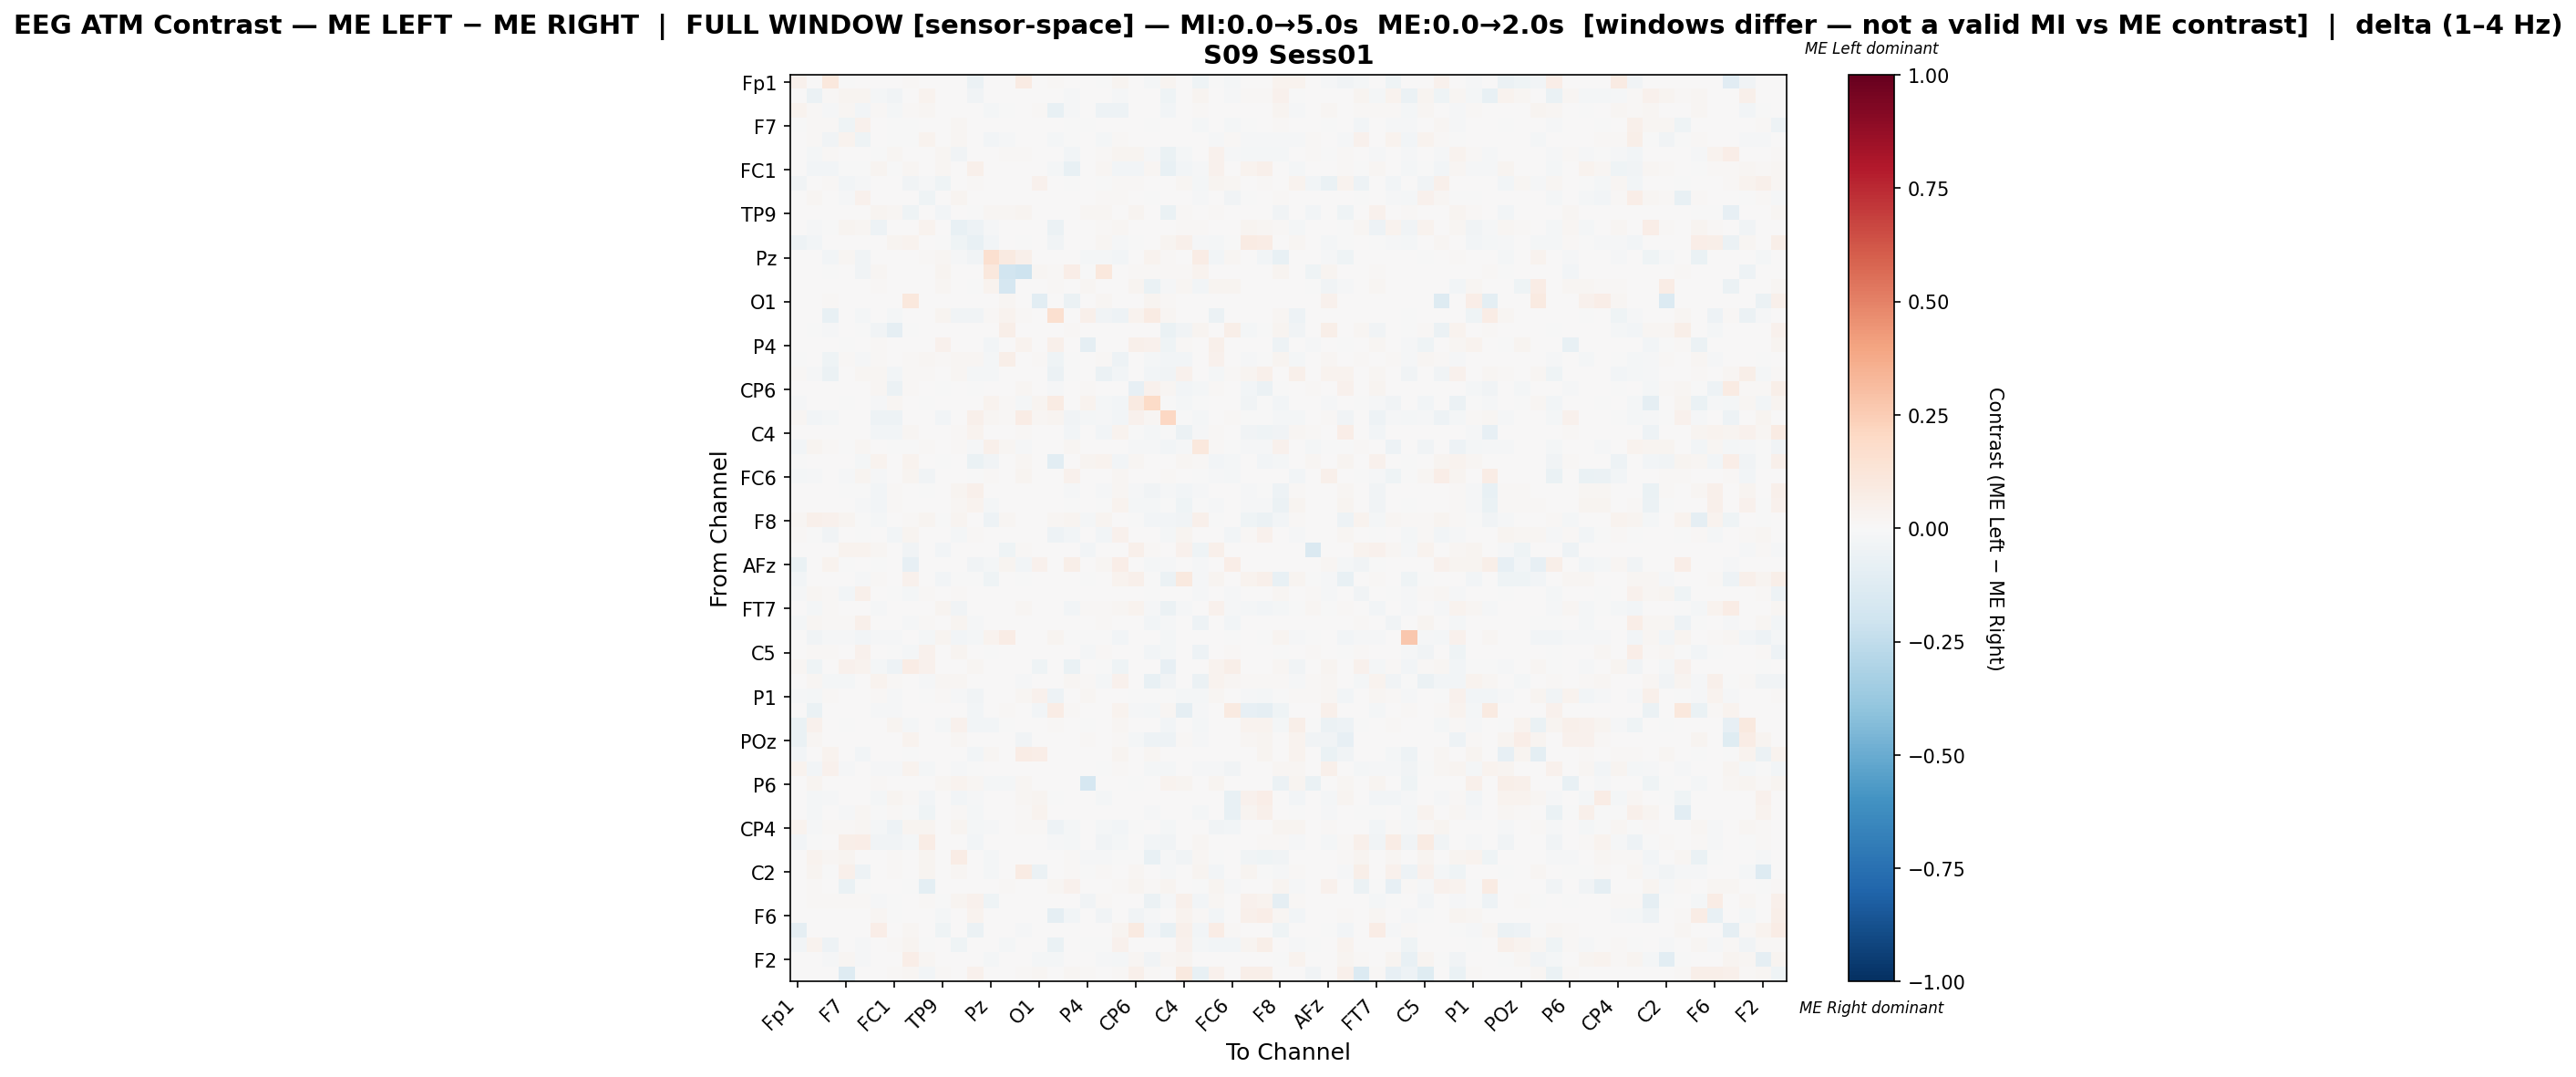

The data file committed next to this chart (first rows):
, Fp1, Fz, F3, F7, FT9, FC5, FC1, C3, T7, TP9, CP5, CP1, Pz, P3, P7, O1, Oz, O2, P4, P8, TP10, CP6, CP2
Fp1, 0.04657, 0.0, 0.1052, -0.004808, 0.0, 0.0, 0.0, 0.01212, 0.0, 0.0, 0.0, -0.06138, 0.0, 0.0, 0.0837, 0.0, 0.00941, 0.0, 0.0, -0.0007591, 0.0292, 0.0, -0.01974
Fz, 0.0, -0.05804, 0.007834, 0.02684, 0.02535, -0.02075, -0.03192, 0.0, 0.03669, 0.0, 0.00481, -0.03374, 0.0, 0.0, 0.0, 0.0, 0.0, -0.01384, 0.002127, 0.002041, -0.008329, 0.0, 0.0
F3, 0.0383, 0.009295, -0.01353, 0.02103, -0.02676, 0.009732, -0.0233, 0.01491, 0.01833, 0.0, 0.004311, 0.005023, -0.02218, -0.002796, 0.0, 0.008319, -0.07532, -0.01044, 0.0, -0.04962, -0.05159, 0.0, 0.0
F7, -0.002796, 0.01358, 0.01214, -0.04247, 0.04669, 0.0, -0.00585, -0.006232, 0.004876, 0.0, 0.01849, 0.0, 0.007268, 0.0, 0.0, 0.0, 0.0, -0.0007352, -0.00206, 0.007323, 0.000368, 0.002944, -0.006328
FT9, 0.0, 0.01368, -0.03554, 0.03475, -0.04037, 0.0, -0.005065, -0.00373, 0.03477, 0.0, 0.01811, 0.0, -0.0294, -0.01165, 0.0, 0.0, -0.01973, -0.003757, 0.0, -0.01677, 0.009654, 0.0, 0.0
FC5, 0.0, -0.01632, 0.01126, 0.0, 0.0, -0.00119, 0.01749, 0.0, 0.0, 0.02094, -0.03735, 0.00532, 0.0, 0.008976, 0.009856, 0.0, 0.0, -0.02686, 0.005456, 0.01412, 0.0264, 0.02658, -0.0135
FC1, 0.0, -0.029, -0.02594, -0.006053, -0.002054, 0.02971, -0.003934, 0.02183, 0.003178, 0.02152, 0.0022, 0.05276, 0.0, 0.0, 0.0, 0.0, -0.019, -0.07613, 0.0, 0.01722, -0.02859, -0.02962, 0.01663
C3, -0.03396, 0.0, 0.01243, -0.0291, -0.01463, 0.0, 0.003599, -0.03906, -0.009896, -0.03926, 0.0, 0.01248, 0.0, 0.0, 0.0, 0.04601, 0.0, -0.005694, 0.0, -0.003009, 0.01295, 0.01128, 0.001282
T7, 0.0, 0.01999, 0.006516, -0.00918, 0.041, 0.0, 0.0008788, 0.0003415, -0.04679, 0.0, 0.02592, 0.0, 0.00507, 0.0, 0.0, 0.0, 0.0, 0.001148, 0.0, 0.00932, 0.009566, 0.0, -0.006024
TP9, 0.0, 0.0, 0.0, 0.0, 0.0, 0.02893, 0.02056, -0.04279, 0.0, -0.02445, 0.0, -0.004816, 0.01984, 0.01984, 0.02773, 0.0, 0.004912, 0.0, 0.02295, 0.01721, 0.0, 0.02382, 0.006694
CP5, 0.0, -0.007974, -0.007222, 0.02357, 0.02205, -0.05022, 0.00129, 0.0, 0.03131, 0.0, -0.07166, -0.04839, -0.009372, 0.0, 0.0, 0.0, -0.05475, 0.002932, 0.0, 0.01372, 0.01618, 0.0, 0.0
CP1, -0.05234, -0.02581, 0.005503, 0.0, 0.0, 0.003217, 0.03087, 0.03267, 0.0, -0.0006604, -0.041, -0.07528, -0.02563, 0.0, -0.001075, 0.0, -0.03244, 0.0, 0.0, 0.01764, -0.01559, -0.001255, 0.0
Pz, 0.0, 0.0, -0.02879, 0.01956, -0.03761, 0.0, 0.0, 0.0, 0.01295, 0.0221, -0.01083, -0.03469, 0.1577, 0.08661, 0.05283, 0.0, 0.005159, 0.0, -0.01589, -0.02215, -0.02781, 0.0, 0.03353
P3, 0.0, 0.0, -0.007316, 0.0, -0.03376, 0.01594, 0.0, 0.0, 0.0, 0.02586, 0.0, 0.0, 0.1037, -0.1876, -0.2059, 0.01962, 0.01409, 0.06885, -0.00767, 0.1016, 0.0, 0.01503, 0.01503
P7, 0.00145, 0.0, 0.0, 0.0, 0.0, 0.01083, 0.0, 0.0, 0.0, 0.02244, 0.0, -0.001854, 0.03311, -0.1714, 0.0007022, 0.0, 0.008899, 0.0, 0.02089, 0.0, 0.0, 0.02708, -0.06641
O1, 0.0, 0.0, 0.01518, 0.0, 0.0, 0.0, 0.0, 0.1028, 0.0, 0.0, 0.0, 0.0, 0.0, 0.01977, 0.0, -0.1029, 0.0, -0.06093, 0.0, 0.01977, 0.0, 0.0, 0.02807
Oz, 0.00605, 0.0, -0.07501, 0.0, -0.01964, 0.0, -0.01777, 0.0, 0.0, 0.02924, -0.0315, -0.03461, 0.01396, 0.03236, 0.0121, 0.0, 0.1577, 0.0, 0.04714, -0.03872, -0.05144, 0.03596, 0.08041
O2, 0.0, -0.007421, -0.01324, 0.003414, -0.004323, -0.0377, -0.09297, -0.003842, 0.002668, 0.0, 0.006137, 0.0, 0.0, 0.06217, 0.0, 0.002424, 0.0, 0.01433, 0.0, 0.001594, 0.007655, 0.0, 0.0
P4, 0.0, 0.003978, 0.0, -0.005208, 0.0, 0.009378, 0.0, 0.0, 0.0, 0.04021, 0.0, 0.0, -0.02418, 5.6334807473714527e-05, 0.03126, 0.0, 0.05257, 0.0, -0.08877, 0.0, 0.0, 0.05005, 0.04035
P8, -0.0009308, 0.005167, -0.04667, 0.01527, -0.008475, 0.01215, 0.005308, 0.008668, 0.01908, 0.0128, 0.0208, 0.02086, -0.01713, 0.06046, 0.0, 0.01227, -0.03909, -0.006147, 0.0, 0.01409, -0.05441, 0.0, -0.01731
TP10, 0.007814, -0.01143, -0.0603, 0.0008057, 0.01629, 0.02041, -0.02745, 0.0131, 0.0137, 0.0, 0.01907, -0.01691, -0.02287, 0.0, 0.0, 0.0, -0.05529, -0.002269, 0.0, -0.06132, -0.02697, 0.003088, -0.03003
CP6, 0.0, 0.0, 0.0, 0.004891, 0.0, 0.02077, -0.05503, 0.01295, 0.0, -0.002992, 0.0, -0.003416, 0.0, 0.007193, 0.01985, 0.0, -0.01103, 0.0, 0.01393, 0.0, 0.003884, -0.08069, 0.04589
CP2, -0.01265, 0.0, 0.0, -0.007349, 0.0, -0.01106, 0.01722, 0.002951, -0.004152, 0.006886, 0.0, 0.0, 0.03222, 0.0123, -0.01926, 0.0241, 0.07944, 0.0, 0.03394, -0.01624, -0.02547, 0.08881, 0.1919
Cz, 0.02144, -0.02649, -0.01812, 0.0, 0.0, -0.04969, -0.04955, 0.0, 0.0, -0.02663, 0.0, 0.04966, 0.01749, 0.01562, 0.07216, 0.01593, 0.02842, -0.03816, -0.01743, -0.01218, -0.02622, 0.04122, 0.01702
C4, 0.0, 0.001306, 0.0, 0.0, 0.003535, -0.0257, -0.02481, 0.01718, 0.0, 0.006128, 0.008338, 0.03365, 0.0, 0.002712, 0.008036, 0.0, 0.0, -0.02694, 0.00452, -0.02392, 0.03245, -0.001158, -0.02341
T8, -0.03099, 0.02991, 0.01169, -0.001287, 0.02018, 0.0, -0.006906, -0.005523, 0.01212, 0.00556, 0.01285, -0.009917, 0.05416, 0.02071, -0.01169, 0.0, 0.0, 0.02109, 0.004698, 0.002876, 0.0, -0.008323, -0.01459
FT10, -0.006059, 0.0, 0.0, 0.004694, -0.02092, 0.03447, 0.007528, 0.03227, 0.004841, -0.006822, 0.0, -0.06844, -0.0338, 0.0, 0.02112, 0.0, -0.1033, 0.0, 0.0264, 0.03462, -0.0287, 0.02128, 0.004107
FC6, -0.01583, -0.01116, 0.0, -0.01104, 0.03118, -0.009742, 0.0, 0.02853, -0.03214, 0.0, 0.0, -0.006698, 0.01447, 0.0, 0.02609, 0.0, 0.003057, 0.04198, 0.0, 0.0, 0.02125, 0.0, 0.0
FC2, 0.0, 0.00752, 0.0, -0.0005402, -0.007563, -0.0306, 0.01225, 0.0004178, -0.002881, 0.0, 0.02381, 0.05441, 0.0, 0.002402, 0.0, 0.0, 0.0, -0.01171, 0.0, -0.01312, 0.01849, -0.009178, -0.03332
F4, 0.0, 0.007251, 0.002276, 0.0, -0.007826, -0.03045, 0.01199, 0.007504, 0.002951, 0.001012, 0.01606, 0.0376, -0.0158, 0.0007588, 0.0, 0.002276, 0.0, -0.004537, 0.0, -0.004174, 0.03389, -0.02199, -0.01952
F8, 0.01795, 0.05103, 0.04043, 0.02984, -0.00318, -0.01813, 0.0, 0.01038, 0.02378, -0.005713, 0.02659, 0.0, -0.04991, 0.02141, 0.0, 0.0, 0.01968, 0.02378, -0.01779, 0.02789, 0.0, -0.0001727, -0.02909
AF7, 0.01051, -0.007348, -0.03197, 0.007005, -0.005274, 0.0, -0.02408, 0.02947, 0.004951, 0.0, -0.01934, 0.01171, 0.0, 0.0, 0.0, 0.0, -0.05284, -0.02613, 0.0, -0.02783, 0.04228, 0.0, 0.001932
AF3, 0.0, 0.0, 0.0, 0.03279, 0.03598, 0.01975, 0.0, -0.03655, 0.0, -0.0307, 0.0, 0.0, 0.0, -0.04066, 0.0138, 0.0, 0.0, 0.0, -0.02565, 0.0, 0.0, 0.05368, 0.009877
AFz, -0.06515, 0.0, 0.03288, -0.00735, 0.0, -0.007737, 0.0, -0.08063, 0.0, 0.0, 0.0, -0.03598, -0.01779, 0.02646, -0.02901, 0.03983, 0.0, 0.05988, 0.0, 0.01894, 0.06362, 0.0, -0.01973
F1, -0.03117, 0.0, 0.0, 0.0, -0.01307, 0.008427, 0.005418, 0.04334, 0.0, -0.02949, -0.003672, -0.001903, -0.04497, 0.0, -0.002838, 0.0, 0.0, 0.0, -0.007599, 0.0, 0.03777, 0.05055, -0.001972
F5, -0.0101, 0.01697, 0.008829, -0.02815, 0.05385, 0.0, -0.00511, -0.01715, 0.01025, 0.0, 0.01413, 0.0, 0.0008829, 0.0, 0.0, 0.0, 0.0, 0.005812, 0.0, 0.004161, 0.0, 0.003531, -0.006679
FT7, 0.0, -0.01626, 0.009212, 0.0, 0.0, -0.008941, 0.007173, 0.0, 0.0, 0.02668, -0.03241, 9.726393541514312e-05, 0.0, 0.007306, 0.01827, 0.0, 0.0, -0.02415, 0.01271, 0.008042, 0.0224, 0.03257, -0.01528
FC3, -0.02107, 0.01842, 0.008892, 0.007957, 0.05375, 0.0, 0.0, -0.007885, 0.01081, 0.0, 0.02892, -0.01088, 0.0, 0.0, 0.0, 0.0, 0.0, 0.0, 0.0, 0.008585, 0.0002044, 0.005213, -0.02958
C1, 0.0, -0.03203, -0.01398, -0.01285, -0.02388, -0.01219, -0.01301, 0.0, -0.02092, 0.02622, -0.03047, -0.02108, 0.03574, 0.07607, 0.0, 0.0, 0.02389, -0.004282, -0.005435, -0.006423, -0.0308, 0.0, 0.0
C5, 0.0, 0.01122, 0.01329, 0.0006377, 0.04123, 0.0, -0.004049, -0.01705, 0.04205, 0.0, 0.02704, 0.0, -0.006793, 0.0, 0.0, 0.0, 0.0, 0.003182, -0.01869, 0.009015, 0.001394, 0.0, -0.0296
TP7, 0.01613, -0.04518, 0.0003784, 0.04007, 0.03385, -0.02043, -0.04741, 0.07376, 0.04344, 0.0, 0.0, 0.02305, 0.0, 0.0, 0.0, -0.04403, 0.0, -0.0641, 0.0, -0.001159, -0.03956, 0.0, 0.0
CP3, 0.0, 0.01627, -0.01831, -0.01943, 0.002277, 0.03223, 0.01201, 0.0, -0.009048, 0.01824, 0.02296, 0.0, 0.004865, 0.0, -0.0101, 0.0, 0.0, 0.01931, 0.009273, -0.01675, 0.04485, 0.004865, -0.07087
P1, -0.01375, -0.0164, 0.009682, 0.0, 0.0, 0.01484, -0.01274, 0.0, -0.005592, 0.01058, -0.01375, -0.03705, 0.0, 0.0, 0.01991, 0.04147, -0.04846, 0.0, 0.02101, 0.0, 0.0, -0.003135, -0.004167
PO7, 0.003995, -0.06394, 0.0, 0.0, 0.0, -0.0146, -0.009456, 0.0, 0.0, 0.0, 0.005673, -0.02488, 0.0, 0.01024, 0.0, -0.02981, 0.07715, 0.01143, 0.0002497, 0.0, 0.03171, -0.008266, -0.01697
PO3, -0.06574, 0.04165, 0.0006941, -0.003415, 0.0, 0.0, 0.02429, -0.02125, 0.0, -0.01935, 0.03933, -0.02586, -0.0259, -0.001138, 0.004396, 0.00162, 0.0155, 0.0, -0.001138, 0.0, 0.02175, 0.0, 0.0
POz, -0.06964, 0.02162, 0.001284, 0.0, 0.0, 0.0, 0.0, 0.03146, 0.0, 0.0, 0.01926, 0.007046, 0.0, 0.0, -0.03358, 0.0, 0.0, 0.0, 0.01205, 0.0, 0.01113, -0.01903, -0.0532
PO4, -0.03021, 0.0, 0.03526, 0.0, -0.02862, 0.0, 0.003148, -0.003822, 0.0, 0.0, 0.0, -0.02957, 0.01942, 0.0, 0.07576, 0.06716, 0.0, 0.0, 0.0, 0.0006049, 0.02686, 0.0, 0.01595
PO8, 0.03494, -0.02695, 0.046, -0.01242, 0.0, -0.007994, -0.01271, 0.03488, -0.01799, 0.0, -0.01356, -0.005045, 0.0, 0.0, 0.0, 0.0, 0.007119, 0.0005561, 0.0, -0.007138, 0.01015, 0.0, -0.02198
P6, 0.0, 0.026, 0.0, 0.0, 0.0, 0.01387, 0.0, 0.0002476, 0.0, 0.01734, 0.03839, 0.01634, -0.01971, -0.02075, 0.02204, 0.0, 0.0, 0.0, -0.1646, 0.0, 0.0, -0.007687, 0.006934
P2, 0.0, -0.02031, -0.008471, 0.0, 0.0, -0.02129, 0.02553, 0.01133, -0.03059, 0.0, -0.02496, -0.01165, 0.0, 0.0, 0.01981, 0.02961, -0.003182, 0.0, 0.0, -0.02105, 0.001144, 0.0, 0.0
CPz, 0.0, -0.01695, 0.0, -0.01118, 0.01573, -0.004907, 0.01469, -0.006827, -0.03933, 0.0, 0.01139, -0.01631, 0.0, 0.0, 0.008123, 0.03906, 0.0, 0.0, 0.0, 0.0, 0.0, 0.0, -0.009225
CP4, 0.03197, -0.008401, 0.01529, 0.01089, 0.01916, -0.01755, -0.05242, 0.02776, 0.02776, 0.0, 0.02389, -0.0214, -0.01451, 0.0, 0.009838, 0.009838, -0.05336, -0.02013, 0.0, -0.01792, -0.03033, -0.002574, 0.0
TP8, -0.02774, -0.006904, 0.001453, 0.06086, 0.06626, -0.03684, -0.03324, -0.01869, 0.07476, 0.0, 0.002979, -0.03091, 0.0, 0.0, 0.0, 0.0, -0.01292, -0.02248, 0.0, -0.03336, -0.02236, 0.0, -0.02774
C6, 0.0, 0.03332, 0.01746, 0.02945, 0.001782, 0.002492, 0.00901, 0.0, 0.02465, 0.001466, 0.07156, 0.0, -0.02235, 0.0, 0.0, 0.0, 0.0, 0.008791, -0.01285, -0.008919, -0.005459, -0.006175, -0.07097
C2, 0.0, 0.02966, -0.0004076, 0.04958, -0.04801, 0.0, 0.01147, 0.0, 0.0235, 0.0, 0.021, 0.0, -0.02041, 0.00368, 0.08054, -0.0557, 0.0, 0.01386, -0.004831, 0.009742, 0.0, 0.01602, 0.0
FC4, 0.0, 0.009594, 0.0, -0.06894, -0.004081, 0.0, 0.0, -0.001074, -0.09579, 0.0, 0.0, 0.0, 0.0, 0.009225, 0.0, 0.0, 0.01642, 0.04262, 0.006827, 0.0, 0.008324, 0.02694, 0.01387
FT8, 0.0, 0.01512, 0.01512, 0.008607, 0.01145, -0.01407, -0.0009766, 0.002791, 0.01512, -0.001831, 0.02431, 0.04641, -0.04541, 0.001396, 0.0, 0.0, 0.0, 0.0, -0.03257, 0.0121, 0.007095, 0.004864, -0.06006
F6, 0.0, 0.003967, 0.0, 0.0, 0.0, 0.01733, -0.006836, 0.0, 0.0, -0.01706, 0.006076, 0.0331, 0.0, 0.001082, 0.0008414, 0.0, -0.09279, -0.02667, 0.001923, -0.03204, 0.0, -0.03824, -0.01443
AF8, -0.08866, 0.0, 0.0, 0.0, 0.0, 0.06316, 0.005442, 0.02072, 0.0, -0.0421, 0.0, -0.06201, 0.0, 0.0, -0.01257, 0.0, 0.006926, 0.0, 0.004011, 0.0, 0.02704, 0.0907, -0.02571
AF4, -0.02907, 0.03206, -0.04831, 0.0, -0.01367, 0.0, 0.008023, 0.02872, -0.007376, 0.0, -0.04187, 0.005072, 0.0, -0.0196, 0.0, 0.0, -0.06432, 0.0, -0.0007144, -0.002472, 0.04286, 0.006012, 0.006716
... 2 more rows
